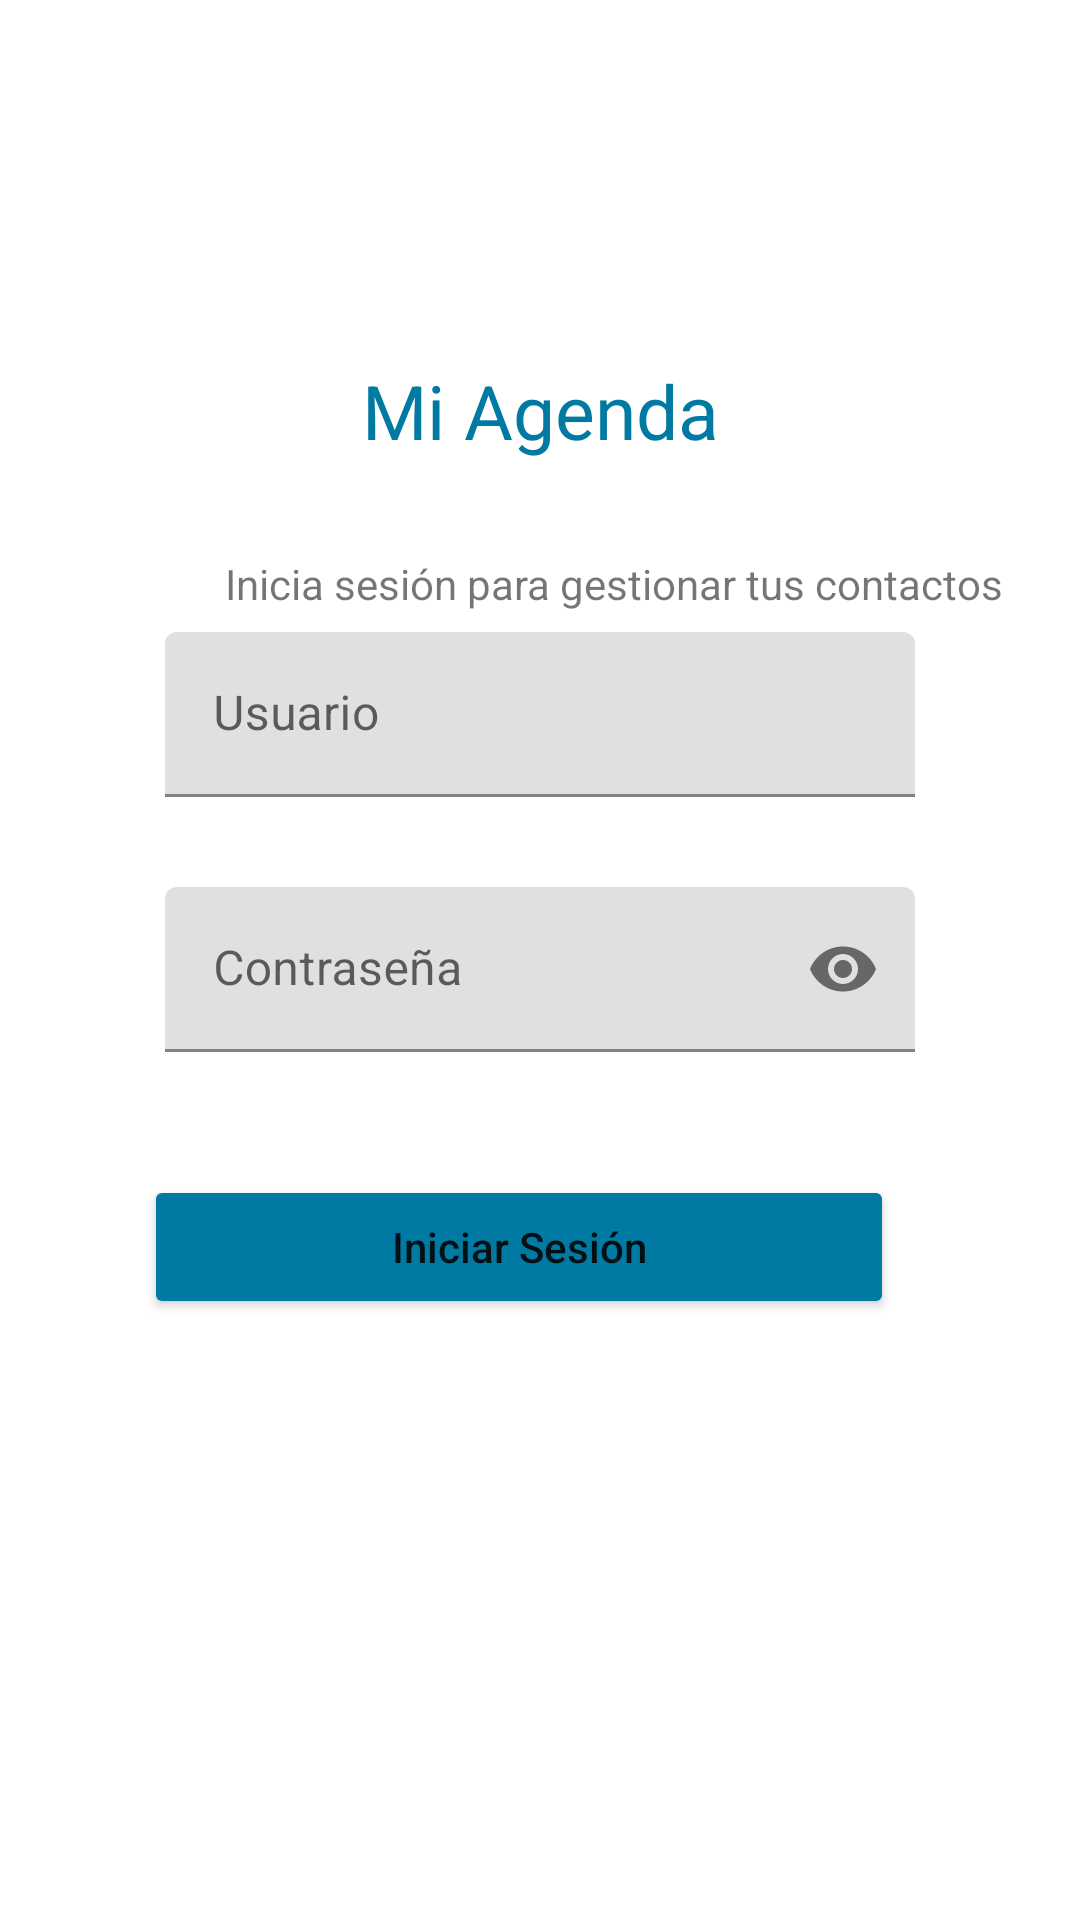

This screen was rendered from an Android layout file. Write that file and the resources it references.
<!-- AndroidManifest.xml: application theme Theme.AgendaPersonal -->
<!-- res/layout/activity_login.xml -->
<?xml version="1.0" encoding="utf-8"?>
<androidx.constraintlayout.widget.ConstraintLayout xmlns:android="http://schemas.android.com/apk/res/android"
    xmlns:app="http://schemas.android.com/apk/res-auto"
    xmlns:tools="http://schemas.android.com/tools"
    android:id="@+id/main"
    android:layout_width="match_parent"
    android:layout_height="match_parent"
    tools:context="com.example.agendapersonal.ui.LoginActivity">

    <TextView
        android:id="@+id/titulo"
        android:layout_width="165dp"
        android:layout_height="45dp"
        android:layout_marginStart="120dp"
        android:layout_marginTop="120dp"
        android:layout_marginEnd="120dp"
        android:text="Mi Agenda"
        android:textAlignment="center"
        android:textColor="#007AA2"
        android:textSize="25dp"
        app:layout_constraintBottom_toTopOf="@id/textoInicio"
        app:layout_constraintEnd_toEndOf="parent"
        app:layout_constraintStart_toStartOf="parent"
        app:layout_constraintTop_toTopOf="parent" />

    <TextView
        android:id="@+id/textoInicio"
        android:layout_width="wrap_content"
        android:layout_height="20dp"
        android:layout_marginStart="75dp"
        android:layout_marginTop="20dp"
        android:layout_marginEnd="75dp"
        android:text="Inicia sesión para gestionar tus contactos"
        app:layout_constraintEnd_toEndOf="parent"
        app:layout_constraintHorizontal_bias="0.0"
        app:layout_constraintStart_toStartOf="parent"
        app:layout_constraintTop_toBottomOf="@id/titulo" />

    <Button
        android:id="@+id/btInicioSesion"
        android:layout_width="250dp"
        android:layout_height="wrap_content"
        android:layout_marginStart="80dp"
        android:layout_marginTop="1dp"
        android:layout_marginEnd="80dp"
        android:layout_marginBottom="250dp"
        android:backgroundTint="#007AA2"
        android:text="Iniciar Sesión"
        android:textAllCaps="false"
        app:layout_constraintBottom_toBottomOf="parent"
        app:layout_constraintEnd_toEndOf="parent"
        app:layout_constraintHorizontal_bias="0.64"
        app:layout_constraintStart_toStartOf="parent"
        app:layout_constraintTop_toBottomOf="@id/lyContraseña" />

    <com.google.android.material.textfield.TextInputLayout
        android:id="@+id/lyContraseña"
        android:layout_width="250dp"
        android:layout_height="55dp"
        android:layout_marginStart="80dp"
        android:layout_marginTop="25dp"
        android:layout_marginEnd="80dp"
        android:layout_marginBottom="40dp"
        app:endIconMode="password_toggle"
        app:layout_constraintBottom_toTopOf="@id/btInicioSesion"
        app:layout_constraintEnd_toEndOf="parent"
        app:layout_constraintStart_toStartOf="parent"
        app:layout_constraintTop_toBottomOf="@id/lyUsuario">

        <com.google.android.material.textfield.TextInputEditText
            android:id="@+id/tfContraseña"
            android:layout_width="match_parent"
            android:layout_height="match_parent"
            android:hint="Contraseña"
            android:inputType="textPassword"
            app:layout_constraintBottom_toBottomOf="parent"
            app:layout_constraintEnd_toEndOf="parent"
            app:layout_constraintStart_toStartOf="parent"
            app:layout_constraintTop_toTopOf="parent" />
    </com.google.android.material.textfield.TextInputLayout>

    <com.google.android.material.textfield.TextInputLayout
        android:id="@+id/lyUsuario"
        android:layout_width="250dp"
        android:layout_height="55dp"
        android:layout_marginStart="80dp"
        android:layout_marginTop="55dp"
        android:layout_marginEnd="80dp"
        android:layout_marginBottom="5dp"
        app:layout_constraintBottom_toTopOf="@+id/lyContraseña"
        app:layout_constraintEnd_toEndOf="parent"
        app:layout_constraintStart_toStartOf="parent"
        app:layout_constraintTop_toBottomOf="@id/textoInicio">

        <com.google.android.material.textfield.TextInputEditText
            android:id="@+id/tfUsuario"
            android:layout_width="match_parent"
            android:layout_height="match_parent"
            android:hint="Usuario"
            android:inputType="text" />
    </com.google.android.material.textfield.TextInputLayout>

</androidx.constraintlayout.widget.ConstraintLayout>
<!-- resources referenced by this layout -->
<resources>
  <style name="Theme.AgendaPersonal" parent="Theme.MaterialComponents.DayNight">
          
          <item name="colorPrimary">#0B57D0</item>
          <item name="colorOnPrimary">@color/white</item>
  
          
          <item name="actionBarStyle">@style/BarraBlanca</item>
          <item name="actionBarTheme">@style/ThemeOverlay.MaterialComponents.Light</item>
  
          
          <item name="android:statusBarColor">@color/white</item>
          <item name="android:windowLightStatusBar">true</item>
  
          
          <item name="textAllCaps">false</item>
          <item name="android:textAllCaps">false</item>
      </style>
  <style name="BarraBlanca" parent="Widget.MaterialComponents.ActionBar.Solid">
          <item name="background">@color/white</item>
      </style>
  <!-- not gathered from this repository: default colours our renderer supplied (Android Studio template values) -->
  <color name="white">#FFFFFFFF</color>
</resources>
